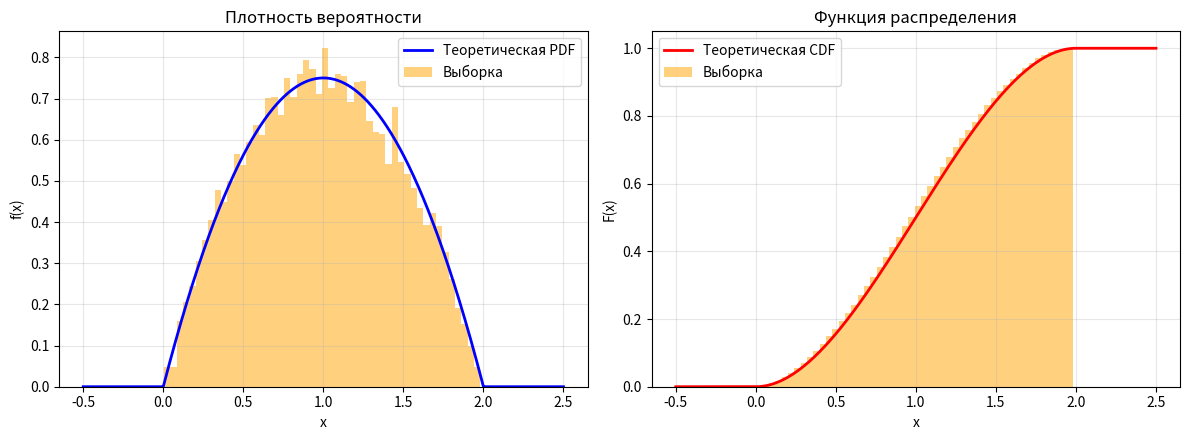

Generate this figure with matplotlib:
import numpy as np
import matplotlib.pyplot as plt
from scipy.stats import rv_continuous, skew, kurtosis
from scipy import integrate


class TriangleDistribution(rv_continuous):
    def __init__(self):
        super().__init__(a=0, b=2, name='triangle_dist')

    def _pdf(self, x):
        """Плотность распределения: f(x) = (3/4)*x*(2-x) на [0, 2]"""
        result = np.zeros_like(x)
        mask = (x >= self.a) & (x <= self.b)
        result[mask] = 0.75 * x[mask] * (2 - x[mask])
        return result

    def _cdf(self, x):
        """Функция распределения"""
        result = np.zeros_like(x)

        # x < 0
        result[x < self.a] = 0

        # 0 ≤ x ≤ 2
        mask = (x >= self.a) & (x <= self.b)
        x_masked = x[mask]
        result[mask] = 0.75 * (x_masked ** 2 - x_masked ** 3 / 3)

        # x > 2
        result[x > self.b] = 1

        return result

    def _ppf(self, q):
        """Обратная функция распределения (квантильная функция)"""
        from scipy.optimize import fsolve

        result = np.zeros_like(q)
        for i, qi in enumerate(q):
            func = lambda x: 0.75 * (x ** 2 - x ** 3 / 3) - qi
            result[i] = fsolve(func, 1)[0]
        return result



tri_dist = TriangleDistribution()

np.random.seed(42)
sample = tri_dist.rvs(size=10000)

print('f(x) = (3/4)*x*(2-x)')

# 1. условие нормировки
integral, error = integrate.quad(tri_dist.pdf, 0, 2)
print(f"Интеграл плотности на [0, 2]: {integral:.6f}")

# 2.графики
fig, (ax1, ax2) = plt.subplots(1, 2, figsize=(12, 4.5))

# График плотности
x_plot = np.linspace(-0.5, 2.5, 1000)
ax1.plot(x_plot, tri_dist.pdf(x_plot), 'b-', linewidth=2, label='Теоретическая PDF')
ax1.hist(sample, bins=50, density=True, alpha=0.5, color='orange', label='Выборка')
ax1.set_xlabel('x')
ax1.set_ylabel('f(x)')
ax1.set_title('Плотность вероятности')
ax1.legend()
ax1.grid(True, alpha=0.3)

# График функции распределения
ax2.plot(x_plot, tri_dist.cdf(x_plot), 'r-', linewidth=2, label='Теоретическая CDF')
ax2.hist(sample, bins=50, density=True, cumulative=True,
         alpha=0.5, color='orange', label='Выборка')
ax2.set_xlabel('x')
ax2.set_ylabel('F(x)')
ax2.set_title('Функция распределения')
ax2.legend()
ax2.grid(True, alpha=0.3)

plt.tight_layout()
plt.show()

# 3. Вероятность попадания в интервал
# Вероятность попадания в интервал [0.5, 1.5]
prob = tri_dist.cdf(1.5) - tri_dist.cdf(0.5)
print(f"Вероятность P(0.5 ≤ X ≤ 1.5): {prob:.6f}")

#4. Числовые характеристики
mean_val = tri_dist.mean()
var_val = tri_dist.var()
std_val = tri_dist.std()

print(f"Математическое ожидание: {mean_val:.6f}")
print(f"Дисперсия: {var_val:.6f}")
print(f"Среднее квадратическое отклонение: {std_val:.6f}")

# 5. Квантили и p%-ные точки
# Квантиль уровня q = 0.25
quantile_025 = tri_dist.ppf(0.25)
print(f"Квантиль уровня q=0.25: {quantile_025:.6f}")

# p%-ная точка для x = 0.25
p_point = tri_dist.cdf(0.25) * 100
print(f"P%-ная точка для x=0.25: P(X ≤ 0.25) = {p_point:.2f}%")

#6. Коэффициент асимметрии и эксцесс
skew_val = tri_dist.stats(moments='s')
kurt_val = tri_dist.stats(moments='k')

print(f"Коэффициент асимметрии: {skew_val:.6f}")
print(f"Эксцесс: {kurt_val:.6f}")
